Photos from the image-classification dataset "processed_dataset" in the GitHub repository Preethamchegu/ml_project. Its 2 classes are: normal, pneumonia.

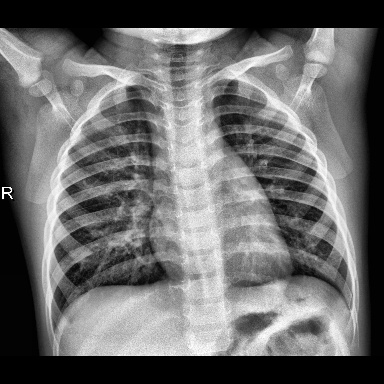
Label: normal

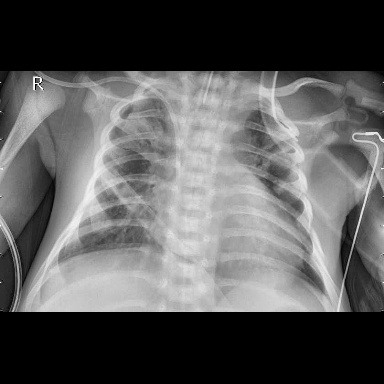
Label: pneumonia

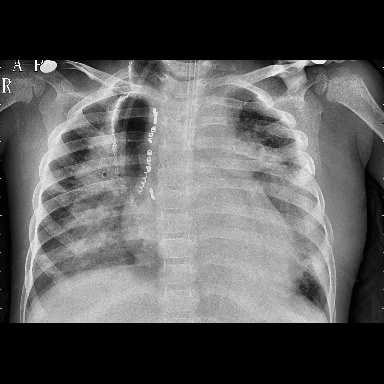
Label: pneumonia

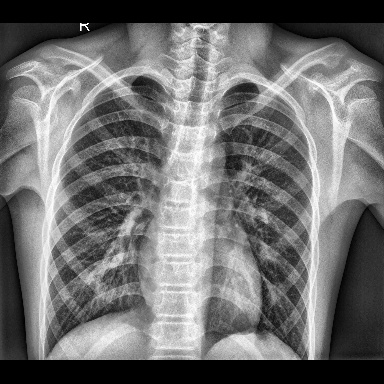
Label: normal

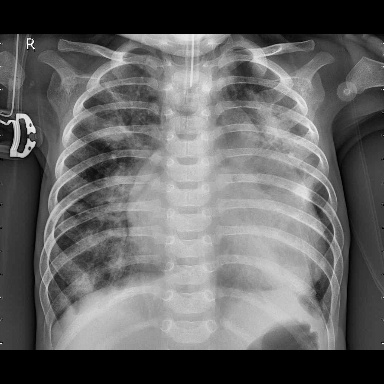
Label: pneumonia

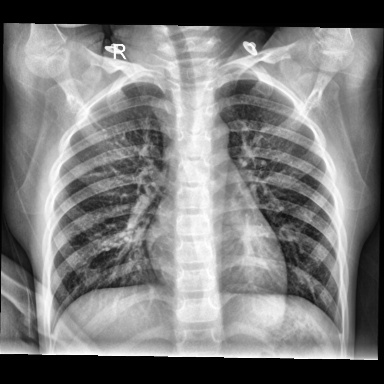
Label: normal
